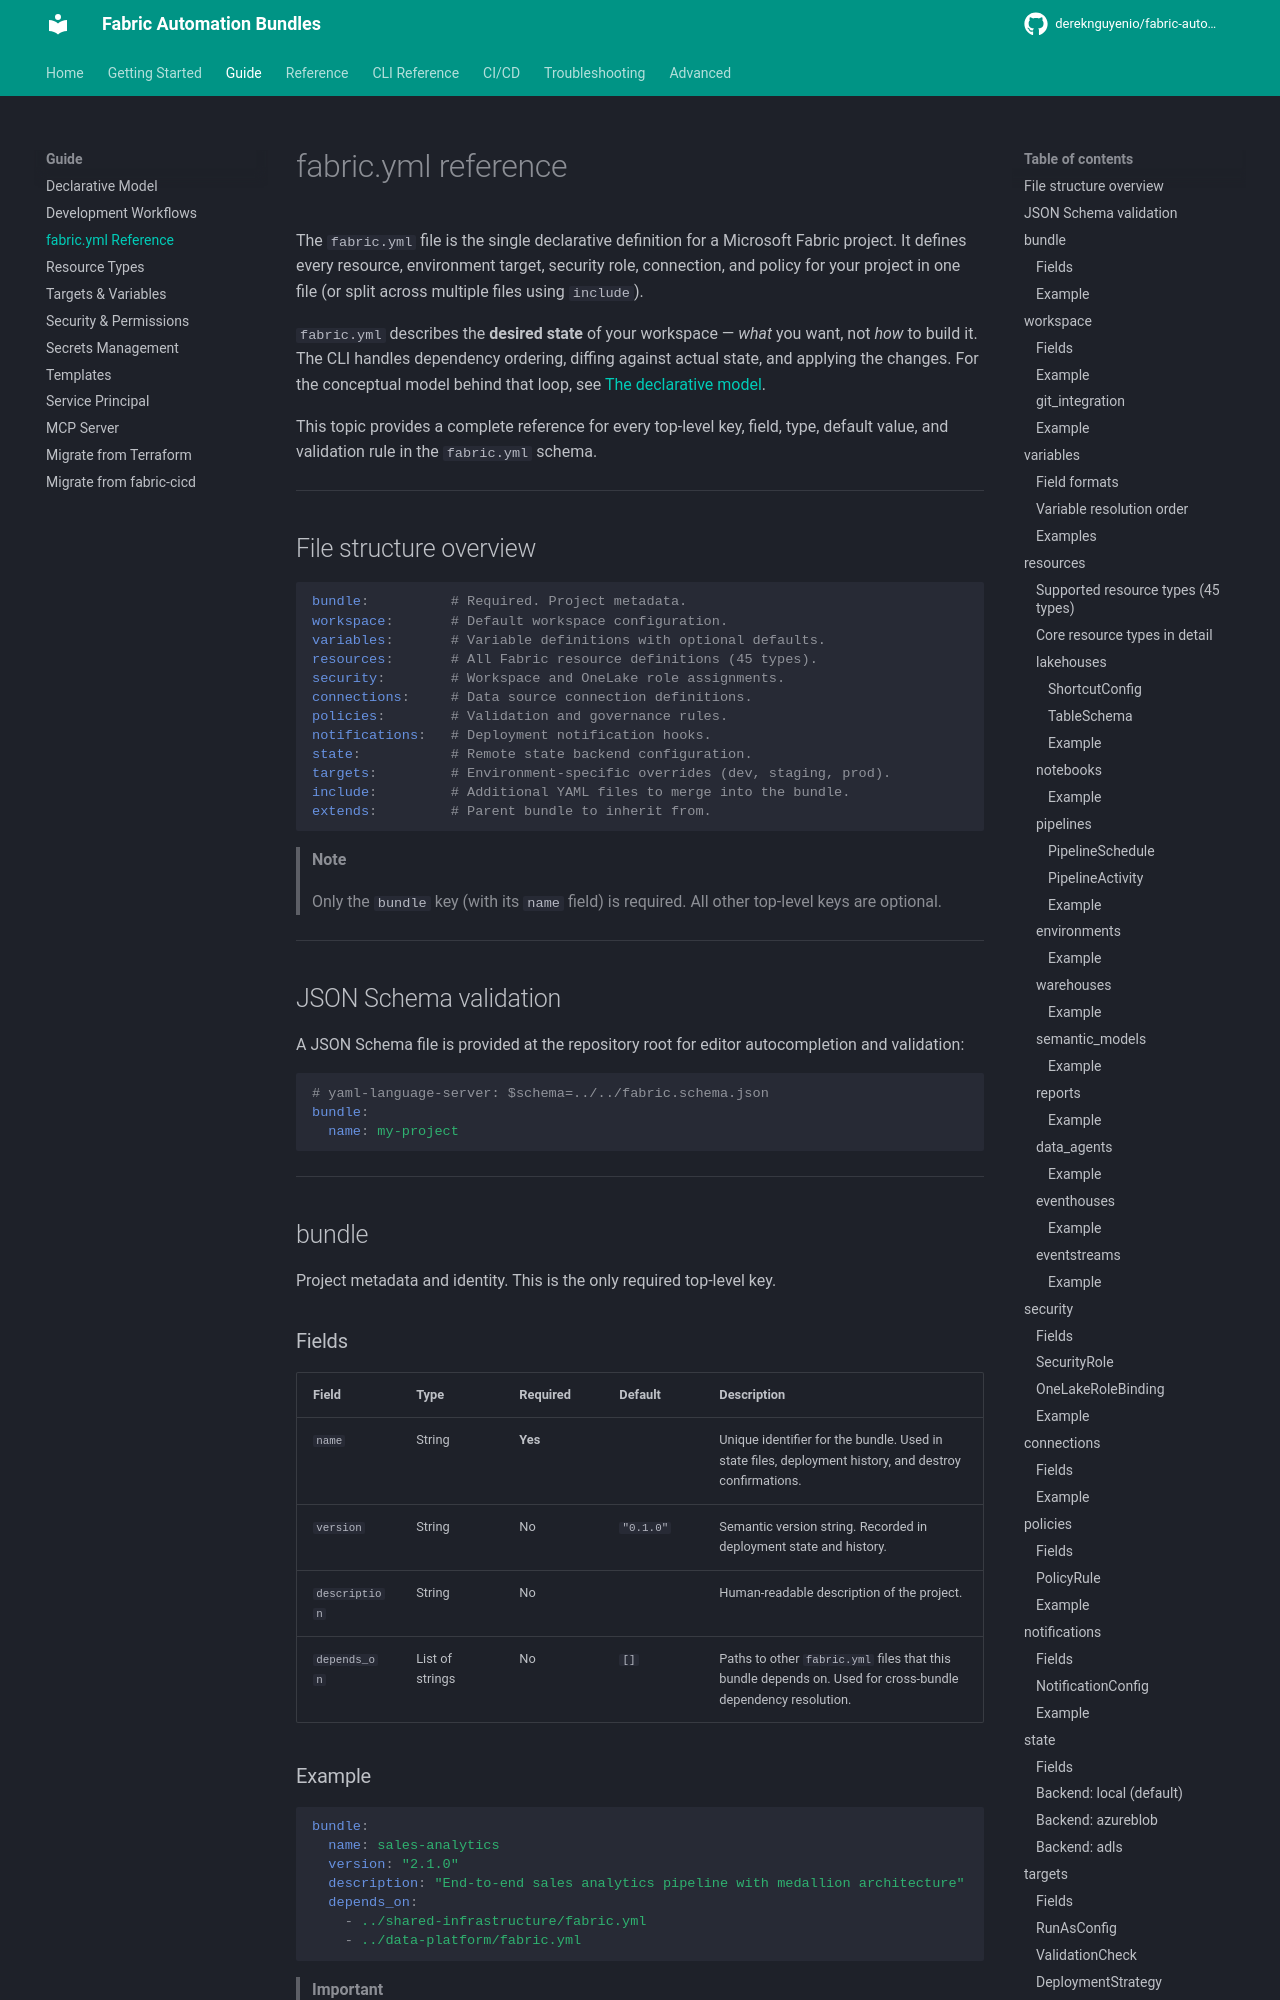

repository: dereknguyenio/fabric-automation-bundles · page: guide/fabric-yml/index.html · generator: mkdocs

# fabric.yml reference

The `fabric.yml` file is the single declarative definition for a Microsoft Fabric project. It defines every resource, environment target, security role, connection, and policy for your project in one file (or split across multiple files using `include`).

`fabric.yml` describes the **desired state** of your workspace — *what* you want, not *how* to build it. The CLI handles dependency ordering, diffing against actual state, and applying the changes. For the conceptual model behind that loop, see [The declarative model](declarative-model.md).

This topic provides a complete reference for every top-level key, field, type, default value, and validation rule in the `fabric.yml` schema.

---

## File structure overview

```yaml
bundle:          # Required. Project metadata.
workspace:       # Default workspace configuration.
variables:       # Variable definitions with optional defaults.
resources:       # All Fabric resource definitions (45 types).
security:        # Workspace and OneLake role assignments.
connections:     # Data source connection definitions.
policies:        # Validation and governance rules.
notifications:   # Deployment notification hooks.
state:           # Remote state backend configuration.
targets:         # Environment-specific overrides (dev, staging, prod).
include:         # Additional YAML files to merge into the bundle.
extends:         # Parent bundle to inherit from.
```

> **Note**
>
> Only the `bundle` key (with its `name` field) is required. All other top-level keys are optional.

---

## JSON Schema validation

A JSON Schema file is provided at the repository root for editor autocompletion and validation:

```yaml
# yaml-language-server: $schema=../../fabric.schema.json
bundle:
  name: my-project
```

---

## bundle

Project metadata and identity. This is the only required top-level key.
